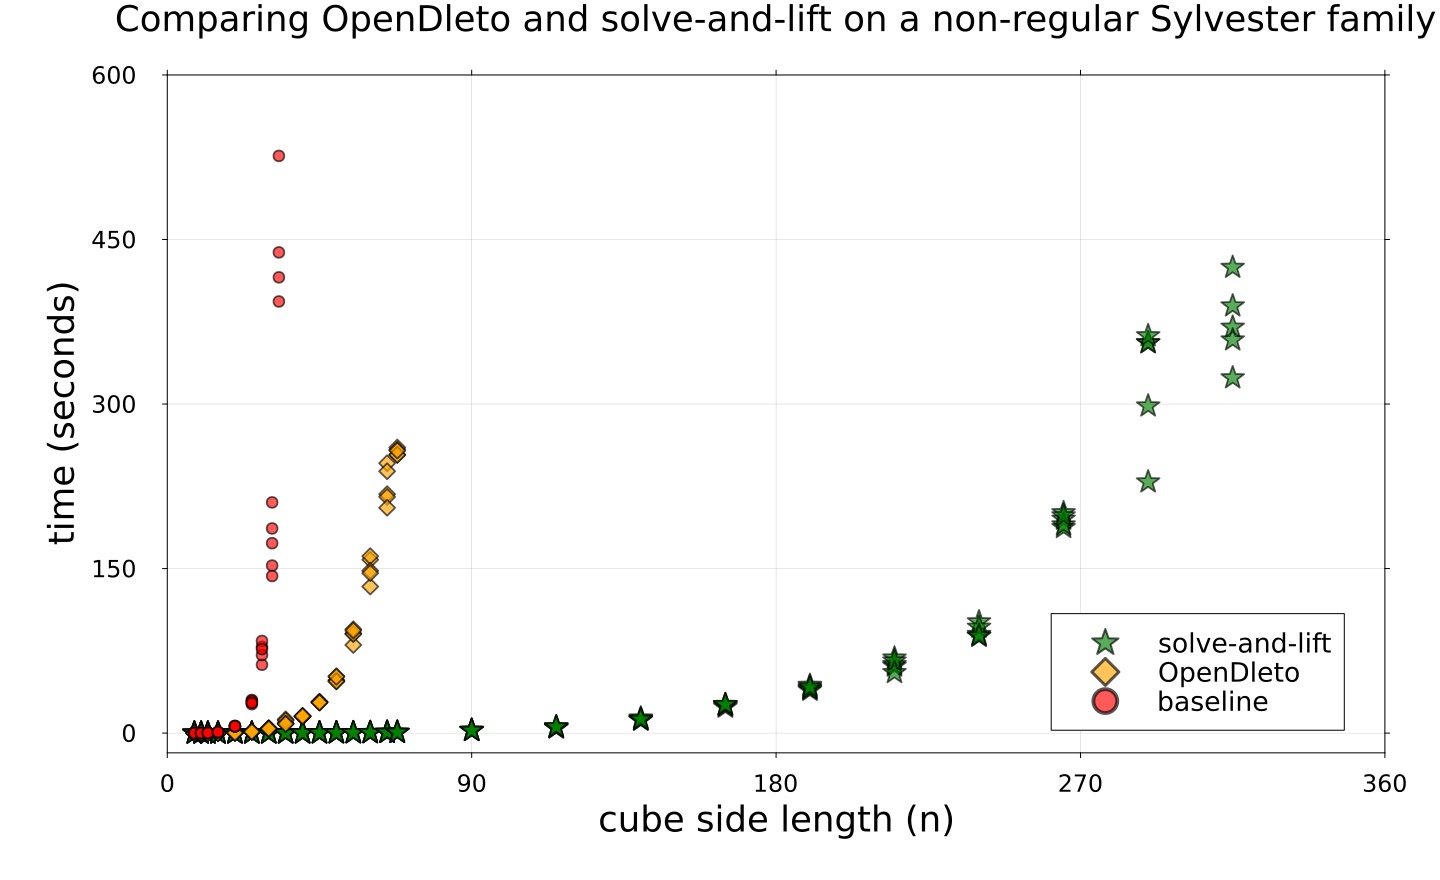

Source data for this figure (header and first rows):
baseline
n, trial, time
8, 1, 0.01205
8, 2, 0.01078
8, 3, 0.01082
8, 4, 0.01522
8, 5, 0.01075
10, 1, 0.06512
10, 2, 0.02746
10, 3, 0.02576
10, 4, 0.02602
10, 5, 0.02624
12, 1, 0.202
12, 2, 0.1393
12, 3, 0.1472
12, 4, 0.1381
12, 5, 0.1754
15, 1, 0.7106
15, 2, 0.6384
15, 3, 0.6207
15, 4, 1.065
15, 5, 0.9938
20, 1, 5.964
20, 2, 6.531
20, 3, 6.377
20, 4, 6.459
20, 5, 6.111
25, 1, 28
25, 2, 30.21
25, 3, 29.36
25, 4, 26.37
25, 5, 27.64
28, 1, 78.69
28, 2, 62.31
28, 3, 71.19
28, 4, 84.02
28, 5, 76.6
31, 1, 173.1
31, 2, 152.7
31, 3, 143.2
31, 4, 186.6
31, 5, 210.3
33, 2, 526.2
33, 3, 415.5
33, 4, 438.2
33, 5, 393.5
OpenDleto
n, trial, time
8, 1, 0.03491
8, 2, 0.01137
8, 3, 0.01087
8, 4, 0.01147
8, 5, 0.01158
10, 1, 0.06849
10, 2, 0.02461
10, 3, 0.02624
10, 4, 0.02548
10, 5, 0.02749
12, 1, 0.1063
12, 2, 0.04888
12, 3, 0.04823
... 189 more rows
